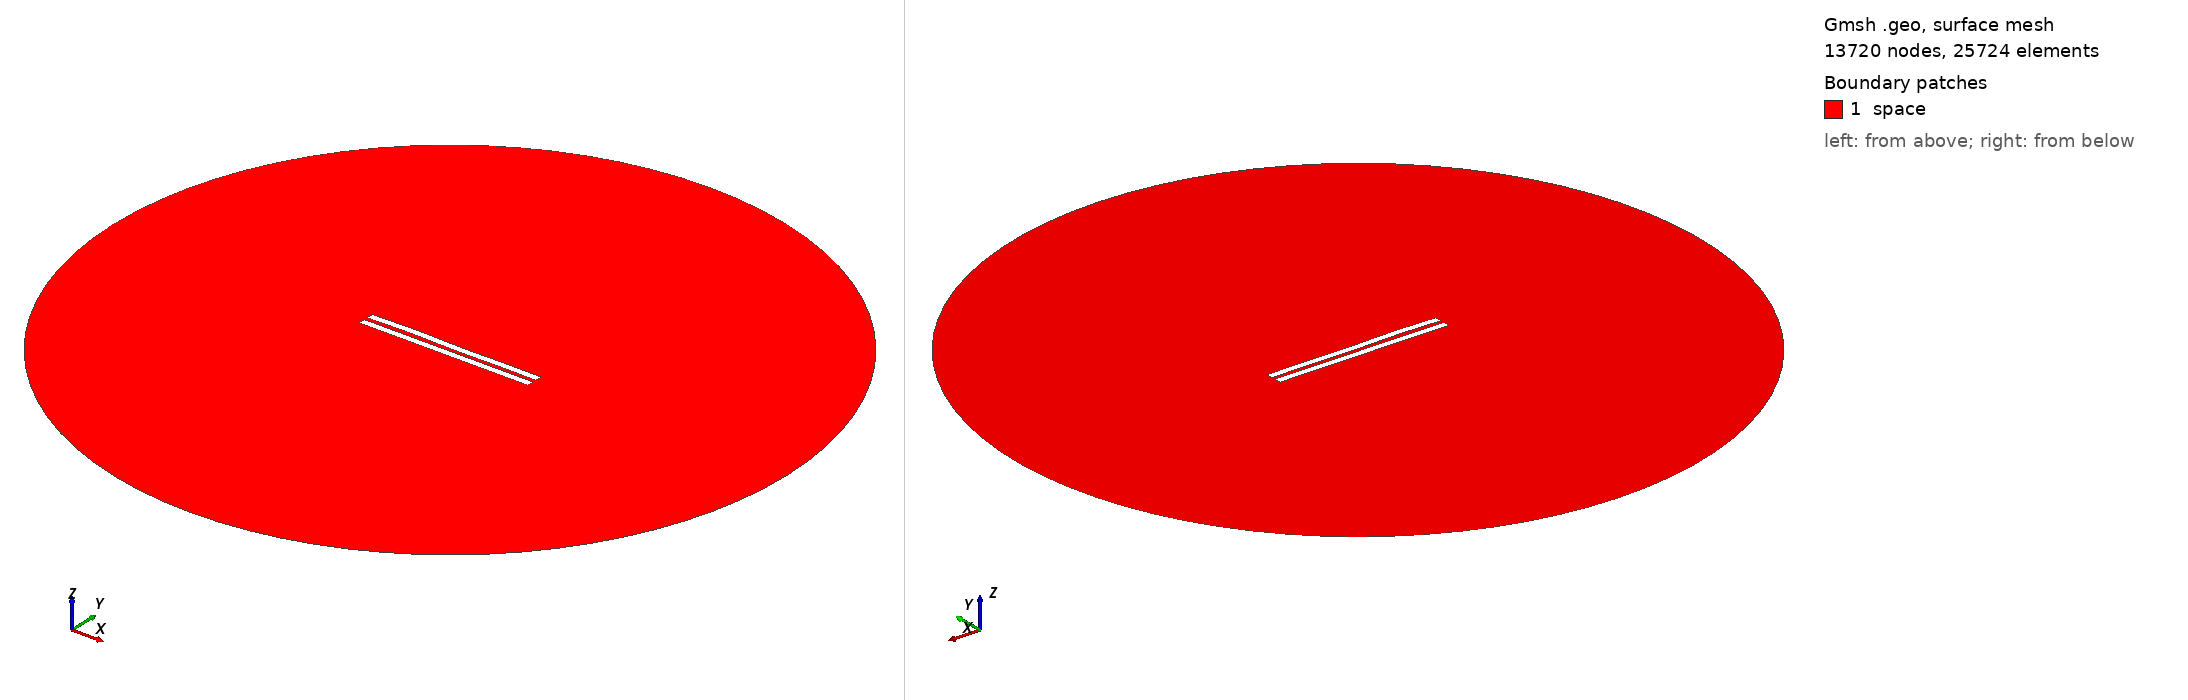

Gmsh geometry script, surface-meshed: 13720 nodes, 25724 surface elements. Boundary patches (legend numbers): 1 space. Left view from above one corner, right view from below the opposite corner. Legend entries are the model's physical surfaces. The drawing asked Gmsh for element sizes between 1% and 20% of the model's largest extent; the script's own settings can give other sizes.

=== 2850.geo (drawn) ===
//---------------------------------------
// Geometry kernel
//---------------------------------------

SetFactory("OpenCASCADE");



//---------------------------------------
// Parameters of the geometry
//---------------------------------------

// Overetch of the upper plate
overetch = 0.0;

// Distance between the plates
distance = 2.5;

// Discretization over the x axis (for the deformation)
nx = 50; 

// Length of the plate
L = 100 - overetch; 

// Number of modes
n = 4; 

// 1st mode coefficient
coeff(1) = 0.0;
beta(1) = 0.596864 * 3.1415926535 / L;

// 2nd mode coefficient
coeff(2) = 0.07499999999999998;
beta(2) = 1.49418 * 3.1415926535 / L;

// 3rd mode coefficient
coeff(3) = 0.15;
beta(3) = 2.50025 * 3.1415926535 / L;

// 4th mode coefficient
coeff(4) = 0.15;
beta(4) = 3.49999 * 3.1415926535 / L;



//---------------------------------------
// Upper plate (deformed rectangle)
//---------------------------------------

// Coordiantes of the upper plate
xmin = -50;
xmax = 50 - overetch;

// Height of the upper plate
yheight = 4 - 2 * overetch;

// Indexes of the points
UpperID[] = {};
LowerID[] = {};
LeftID[] = {};
RightID[] = {};

// Point index
p = 1;

// Horizontal edges
For i In {1:nx}
    x = xmin + (i-1)*(xmax - xmin)/(nx-1);

    y_bottom = distance / 2 + overetch;
    For j In {1:n}
        C = (Cosh(beta(j)*L) + Cos(beta(j)*L)) / (Sinh(beta(j)*L) + Sin(beta(j)*L));
        y_bottom  = y_bottom + coeff(j) * (Cosh(beta(j)*(x+50)) - Cos(beta(j)*(x+50)) - C * (Sinh(beta(j)*(x+50)) - Sin(beta(j)*(x+50))));
    EndFor

    y_top = y_bottom + yheight;

    Point(p) = {x, y_top, 0, 1.0};
    UpperID[i] = p;
    p = p + 1;

    Point(p) = {x, y_bottom, 0, 1.0};
    LowerID[i] = p;
    p = p + 1;
EndFor

// Create point lists
UpperPts[] = {}; LowerPts[] = {};
For i In {1:nx}
  UpperPts[] += {UpperID[i]};
  LowerPts[] += {LowerID[i]};
EndFor

// Build splines
Spline(1) = {UpperPts[]};
Spline(2) = {LowerPts[]};
Line(3) = {LowerPts[nx-1], UpperPts[nx-1]};
Line(4) = {LowerPts[0], UpperPts[0]};

// Build the plane surface
Curve Loop(1) = {2, 3, -1, -4};
Plane Surface(1) = {1};



//---------------------------------------
// Lower plate (rectangle)
//---------------------------------------

// Vertices
Point(1001) = {-50, -1, 0, 1.0};
Point(1002) = { 50, -1, 0, 1.0};
Point(1003) = { 50,  -5, 0, 1.0};
Point(1004) = {-50,  -5, 0, 1.0};

// Edges
Line(5) = {1001, 1002};
Line(6) = {1002, 1003};
Line(7) = {1003, 1004};
Line(8) = {1004, 1001};

// Plane surface
Line Loop(2) = {5, 6, 7, 8};
Plane Surface(2) = {2}; 



//---------------------------------------
// Outer (fictious) boundary
//---------------------------------------

// Points
Point(1005) = {0, 0, 0};       // Center
Point(1006) = {200, 0, 0};     // Start point
Point(1007) = {0, 200, 0};     // 90 degrees
Point(1008) = {-200, 0, 0};    // 180 degrees
Point(1009) = {0, -200, 0};    // 270 degrees

// Circle arcs (each needs start, center, end)
Circle(9) = {1006, 1005, 1007};
Circle(10) = {1007, 1005, 1008};
Circle(11) = {1008, 1005, 1009};
Circle(12) = {1009, 1005, 1006};

// Plane surface for the entire domain
Curve Loop(3) = {9, 10, 11, 12};
Surface(3) = {3};

// Subtract the plates from the whole domain to obtain the actual domain where we want to solve the equations
BooleanDifference{ Surface{3}; Delete; }{ Surface{1}; Surface{2}; Delete; }




//---------------------------------------
// Transfinite Lines/Curves
//---------------------------------------

// Set the number of points on the boundaries
r = 7;

// Plates
Transfinite Curve {1, 2} = 50*r Using Progression 1;
Transfinite Curve {3, 4} = 2*r Using Progression 1;
Transfinite Line {5, 7} = 50*r Using Progression 1;
Transfinite Line {6, 8} = 2*r Using Progression 1;

// Outer boundary
Transfinite Line {9, 10, 11, 12} = 20 Using Progression 1;



//---------------------------------------
// Physical groups
//---------------------------------------                

// Physical curves (boundaries)
Physical Line("force_segment", 10) = {2};
Physical Line("upper_plate", 11) = {1, 3, 4};
Physical Line("lower_plate", 12) = {5, 6, 7, 8};
Physical Line("boundary", 20) = {9, 10, 11, 12};

// Physical Surfaces
Physical Surface("space", 30) = {3};



//---------------------------------------
// 6. Generate the Mesh
//---------------------------------------

// 2D mesh generation
Mesh 2;
